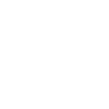
t = 0.00 s
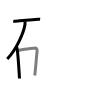
t = 3.50 s
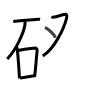
t = 6.75 s
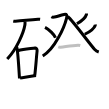
t = 10.25 s
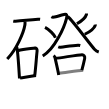
t = 13.50 s
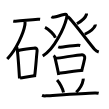
t = 17.00 s

The animated SVG that drew these frames (rendered in a browser with its animation timeline set to each time). Animation: 17 SMIL elements (animate=17); one cycle of 17.00 s.

<svg width="109px" height="109px" viewBox="0 0 px 109px" xmlns="http://www.w3.org/2000/svg" xmlns:xlink="http://www.w3.org/1999/xlink" xml:space="preserve" version="1.1"  baseProfile="full">
<path d="M13.25,21.15c0.59,0.12,1.68,0.15,2.27,0.12c7.42-0.43,12.62-1.33,22.53-2.07c0.98-0.07,1.58,0.06,2.07,0.12" style="fill:none;stroke:black;stroke-width:3;opacity:0">
  <animate attributeType="CSS" attributeName="opacity" from="0" to="1" begin="0s" dur="1s" repeatCount="0" fill="freeze" />
</path>
<path d="M24.99,21.5c0.05,0.88,0.1,2.28-0.1,3.55C23.68,32.53,16.75,48.95,7.25,59" style="fill:none;stroke:black;stroke-width:3;opacity:0">
  <animate attributeType="CSS" attributeName="opacity" from="0" to="1" begin="1s" dur="1s" repeatCount="0" fill="freeze" />
</path>
<path d="M16.5,46.75c0.24,0.55,0.49,1,0.59,1.69c0.84,5.41,1.84,20.34,2.41,30.06" style="fill:none;stroke:black;stroke-width:3;opacity:0">
  <animate attributeType="CSS" attributeName="opacity" from="0" to="1" begin="2s" dur="1s" repeatCount="0" fill="freeze" />
</path>
<path d="M17.75,50.75c7.04-2.19,14.14-2.01,17.53-2.75c1.24-0.27,1.98,1.61,1.8,3.2c-0.73,6.59-1.24,15.2-2.33,24.31" style="fill:none;stroke:black;stroke-width:3;opacity:0">
  <animate attributeType="CSS" attributeName="opacity" from="0" to="1" begin="3s" dur="1s" repeatCount="0" fill="freeze" />
</path>
<path d="M20.09,77.98c5.08-0.79,9.23-1.49,15.91-2.48" style="fill:none;stroke:black;stroke-width:3;opacity:0">
  <animate attributeType="CSS" attributeName="opacity" from="0" to="1" begin="4s" dur="1s" repeatCount="0" fill="freeze" />
</path>
<path d="M51.41,16.74c1.04,0.65,1.44,0.53,3.12,0.22c4.37-0.81,4.83-1.45,9.5-2.49c2.77-0.62,3.32,0.56,2.43,4.09C64.38,26.85,55.14,48.54,42.75,56" style="fill:none;stroke:black;stroke-width:3;opacity:0">
  <animate attributeType="CSS" attributeName="opacity" from="0" to="1" begin="5s" dur="1s" repeatCount="0" fill="freeze" />
</path>
<path d="M45.02,27.32c3.7,1.84,9.55,7.57,10.48,10.43" style="fill:none;stroke:black;stroke-width:3;opacity:0">
  <animate attributeType="CSS" attributeName="opacity" from="0" to="1" begin="6s" dur="1s" repeatCount="0" fill="freeze" />
</path>
<path d="M86.49,13.5c0.02,0.26,0.05,0.66-0.05,1.03c-0.65,2.18-4.4,6.33-9.51,9.26" style="fill:none;stroke:black;stroke-width:3;opacity:0">
  <animate attributeType="CSS" attributeName="opacity" from="0" to="1" begin="7s" dur="1s" repeatCount="0" fill="freeze" />
</path>
<path d="M67.75,16.5c5.04,4.12,22.29,27.92,26.71,32.71c1.5,1.62,2.79,2.32,4.29,2.79" style="fill:none;stroke:black;stroke-width:3;opacity:0">
  <animate attributeType="CSS" attributeName="opacity" from="0" to="1" begin="8s" dur="1s" repeatCount="0" fill="freeze" />
</path>
<path d="M95.23,24.5c0.04,0.24,0.06,0.62-0.06,0.97c-0.72,2.04-4.81,6.04-10.42,8.78" style="fill:none;stroke:black;stroke-width:3;opacity:0">
  <animate attributeType="CSS" attributeName="opacity" from="0" to="1" begin="9s" dur="1s" repeatCount="0" fill="freeze" />
</path>
<path d="M58.26,46.94c0.64,0.27,1.81,0.35,2.44,0.27c6.82-0.86,11.99-1.71,17.31-2c1.06-0.06,1.7,0.13,2.23,0.27" style="fill:none;stroke:black;stroke-width:3;opacity:0">
  <animate attributeType="CSS" attributeName="opacity" from="0" to="1" begin="10s" dur="1s" repeatCount="0" fill="freeze" />
</path>
<path d="M53.48,55.73c0.55,0.36,1.25,0.64,1.35,1.12c0.74,3.48,2.78,11.67,3.91,18.09" style="fill:none;stroke:black;stroke-width:3;opacity:0">
  <animate attributeType="CSS" attributeName="opacity" from="0" to="1" begin="11s" dur="1s" repeatCount="0" fill="freeze" />
</path>
<path d="M55.58,58.38c6.41-0.66,22.1-3.62,26.48-3.72c1.81-0.04,3.03,1.87,2.62,3.79c-0.73,3.45-1.6,7.24-2.83,11.74" style="fill:none;stroke:black;stroke-width:3;opacity:0">
  <animate attributeType="CSS" attributeName="opacity" from="0" to="1" begin="12s" dur="1s" repeatCount="0" fill="freeze" />
</path>
<path d="M59.49,73.07c6.22-0.69,18.74-2.59,23.71-2.87" style="fill:none;stroke:black;stroke-width:3;opacity:0">
  <animate attributeType="CSS" attributeName="opacity" from="0" to="1" begin="13s" dur="1s" repeatCount="0" fill="freeze" />
</path>
<path d="M57.08,80.07c2.29,2.44,5.85,8.65,6.42,12.43" style="fill:none;stroke:black;stroke-width:3;opacity:0">
  <animate attributeType="CSS" attributeName="opacity" from="0" to="1" begin="14s" dur="1s" repeatCount="0" fill="freeze" />
</path>
<path d="M83.21,78.67c0.02,0.32,0.04,0.83-0.04,1.29c-0.48,2.71-3.19,8.66-6.92,12.29" style="fill:none;stroke:black;stroke-width:3;opacity:0">
  <animate attributeType="CSS" attributeName="opacity" from="0" to="1" begin="15s" dur="1s" repeatCount="0" fill="freeze" />
</path>
<path d="M42.03,95.44c1.05,0.41,2.97,0.48,4.02,0.41c10.9-0.69,37.34-2.64,48.94-2.93c1.74-0.04,2.79,0.2,3.67,0.41" style="fill:none;stroke:black;stroke-width:3;opacity:0">
  <animate attributeType="CSS" attributeName="opacity" from="0" to="1" begin="16s" dur="1s" repeatCount="0" fill="freeze" />
</path>
</svg>
